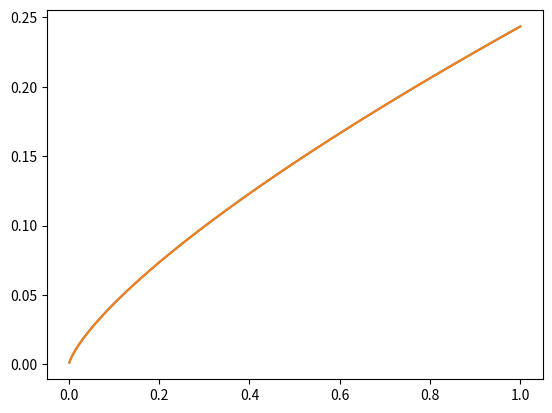

Reproduce this figure in Python.
# -*- coding: utf-8 -*-
"""
Created on Sun Apr 02 21:04:16 2017

[redacted]
"""

import time as time
import numpy as np
import matplotlib.pyplot as plt
from mpl_toolkits.mplot3d import Axes3D
from pylab import e
from pylab import pi
from scipy.optimize import curve_fit

"""Kroupa integrals. NK refers to the integral over all space to determine normalisation constant k.
N refers to the probabilties of aqcuiring a star in the mass range (so that '1/(1-Ns)' gives
the expected number of stars for a high mass star). M is effectively the total mass contribution
per star (M*N_expected = M_required)."""

MaxMass = 315
#SFE = 0.045 #Proportion of stars in a cloud.
SFEarray = np.linspace(0.001,1,1000)
popt = np.zeros([1000,3])
error = np.zeros([1000,3])

NK1 = (10./7)*0.08**0.7-(10./7)*0.01**0.7
NK2 = (-10./3)*0.5**-0.3-(-10./3)*0.08**-0.3
NK3 = (-10./13)*MaxMass**-1.3-(-10./13)*0.5**-1.3

k = 1./(NK1+NK2+NK3)

N1 = (k*10./7)*0.08**0.7-(k*10./7)*0.01**0.7
N2 = (-k*10./3)*0.5**-0.3-(-k*10./3)*0.08**-0.3
N3 = (k*10./13)*0.5**-1.3 #Double negative -> actually only half of the third integral, as it depends on star mass.

M1 = (k*10./17)*0.08**1.7-(k*10./17)*0.01**1.7
M2 = (k*10./7)*0.5**0.7-(k*10./7)*0.08**0.7
M3 = (k*10./3)*0.5**-0.3 #Double negative

def M_req(M_high,SFE):
    """Function used to determine expected cloud mass from a given star mass."""
    M = (M1 + M2 + M3 +(k*10./3)*M_high**-0.3)/((1 - N1 - N2 - N3 -(-k*10./13)*M_high**-1.3)*SFE)
    return M

def f(m,a,b,c):
    """Relationship used to model the mass function."""
    return a*m**b+c

def GraphFmt(Title,Ylabel,Xlabel,xmin=None,xmax=None,ymin=None,ymax=None,Legend=False):
    """ A short graph formatting function. Serves no other purpose than to save space."""
    plt.title(Title)
    plt.ylabel(Ylabel)
    plt.xlabel(Xlabel)
    plt.ylim(ymin,ymax)
    plt.xlim(xmin,xmax)
    if Legend != False:
        plt.legend(loc="best")
    return None
    
for i in range(0,1000):
    #Aqcuiring values for curvefit...
    y = np.linspace(6,40,1000)
    x = M_req(y,SFEarray[i])
    guess = [2,0.9,0.01]
    popt[i,:],pcov = curve_fit(f,x,y,guess)
    error[i,:] = np.sqrt(np.diag(pcov))
 

plt.plot(SFEarray,popt[:,0])

apopt,apcov = curve_fit(f,SFEarray,popt[:,0],[0.25,0.9,0])
aerror = np.sqrt(np.diag(apcov))
plt.plot(SFEarray,f(SFEarray,*apopt))
plt.show()

def Graph(i):
    y = np.linspace(6,40,1000)
    x = M_req(y,SFEarray[i])
    m = np.linspace(min(x),max(x),1000)
    fm = f(m,*popt[i,:])
    plt.plot(x[::20],y[::20],'kx',label="Tabulated values")
    plt.plot(m,fm,label="Curvefit")
    GraphFmt("","Highest Star Mass (M*)","Total Cloud Mass (M*)",Legend=True)
    print(SFEarray[i])
    plt.show()

print(popt)
print(error)

"""Actual functions used in program:"""

def SNF(CloudMass,SFE):
    """Relationship used to model supernova masses. a*CloudMass^b + c. 'a' is a function of SFE, in the form of a'*SFE^b'.
    SFE in this context refers to the fraction/precentage of cloud mass that is stars.
    a' = 0.24337061
    b' = 0.74382654
    b  = 0.74382654
    c  = -1.00611354
    All values were determined using a curvefit function on the 'required solar mass' integral."""
    return ((0.24337061*SFE**0.7438265)*CloudMass**0.74382654 -1.00611354)
    
""" Column density note to self:
Required CD is 10^21 particles per cm-2. We use 100 particles per cm^-3. In order to achieve the
minimum CD the column width required is 10^19 centimeters. This corresponds to 3.2407793 parsecs.
From 4/3*pi*r^3*rho (4./3*pi*3.2407793**3*clouddensity), can aqcuire a minimum cloud mass of 1057
solar masses before star formation. """

